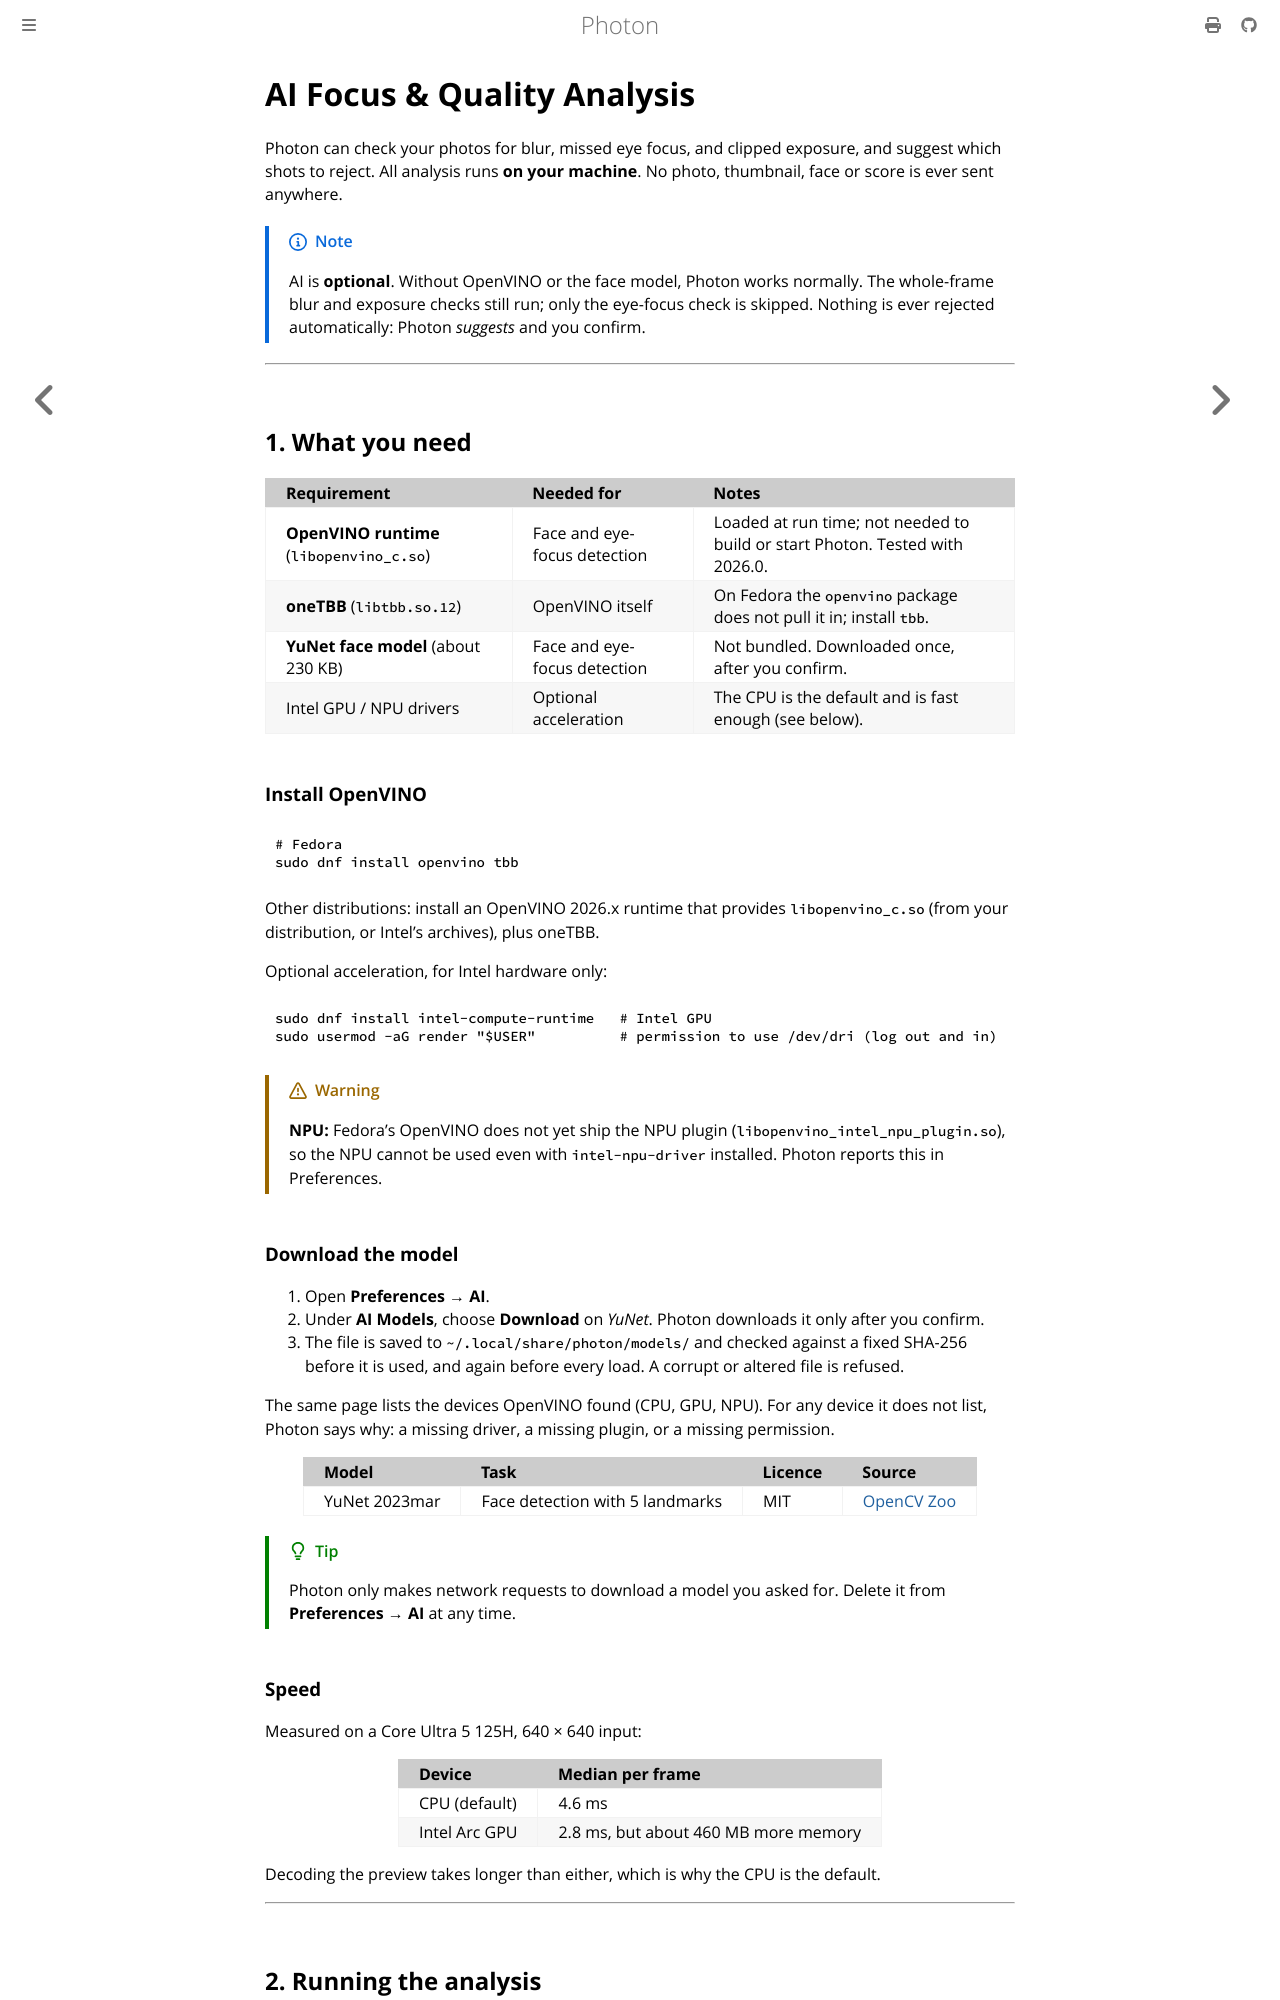

repository: rudrab/Photon · page: guide/ai_quality.html · generator: mdbook

# AI Focus & Quality Analysis

Photon can check your photos for blur, missed eye focus, and clipped exposure, and suggest which shots to reject. All analysis runs **on your machine**. No photo, thumbnail, face or score is ever sent anywhere.

>[!NOTE]
>AI is **optional**. Without OpenVINO or the face model, Photon works normally. The whole-frame blur and exposure checks still run; only the eye-focus check is skipped. Nothing is ever rejected automatically: Photon *suggests* and you confirm.

---

## 1. What you need

| Requirement | Needed for | Notes |
| :--- | :--- | :--- |
| **OpenVINO runtime** (`libopenvino_c.so`) | Face and eye-focus detection | Loaded at run time; not needed to build or start Photon. Tested with 2026.0. |
| **oneTBB** (`libtbb.so.12`) | OpenVINO itself | On Fedora the `openvino` package does not pull it in; install `tbb`. |
| **YuNet face model** (about 230 KB) | Face and eye-focus detection | Not bundled. Downloaded once, after you confirm. |
| Intel GPU / NPU drivers | Optional acceleration | The CPU is the default and is fast enough (see below). |

### Install OpenVINO

```bash
# Fedora
sudo dnf install openvino tbb
```

Other distributions: install an OpenVINO 2026.x runtime that provides `libopenvino_c.so` (from your distribution, or Intel's archives), plus oneTBB.

Optional acceleration, for Intel hardware only:

```bash
sudo dnf install intel-compute-runtime   # Intel GPU
sudo usermod -aG render "$USER"          # permission to use /dev/dri (log out and in)
```

>[!WARNING]
>**NPU:** Fedora's OpenVINO does not yet ship the NPU plugin (`libopenvino_intel_npu_plugin.so`), so the NPU cannot be used even with `intel-npu-driver` installed. Photon reports this in Preferences.

### Download the model

1. Open **Preferences → AI**.
2. Under **AI Models**, choose **Download** on *YuNet*. Photon downloads it only after you confirm.
3. The file is saved to `~/.local/share/photon/models/` and checked against a fixed SHA-256 before it is used, and again before every load. A corrupt or altered file is refused.

The same page lists the devices OpenVINO found (CPU, GPU, NPU). For any device it does not list, Photon says why: a missing driver, a missing plugin, or a missing permission.

| Model | Task | Licence | Source |
| :--- | :--- | :--- | :--- |
| YuNet 2023mar | Face detection with 5 landmarks | MIT | [OpenCV Zoo](https://github.com/opencv/opencv_zoo/tree/main/models/face_detection_yunet) |

>[!TIP]
>Photon only makes network requests to download a model you asked for. Delete it from **Preferences → AI** at any time.

### Speed

Measured on a Core Ultra 5 125H, 640 × 640 input:

| Device | Median per frame |
| :--- | :--- |
| CPU (default) | 4.6 ms |
| Intel Arc GPU | 2.8 ms, but about 460 MB more memory |

Decoding the preview takes longer than either, which is why the CPU is the default.

---
